Run: headless pygame with SDL's dummy video driver; simulated clock (each Clock.tick advances the game by its frame time, no real sleeping); random seed 0; keys injected as events and as key.get_pressed() state; mouse plan: one left click at the window centre at the start of phase 2, then a move to the lower-right quarter at the start of phase 3.
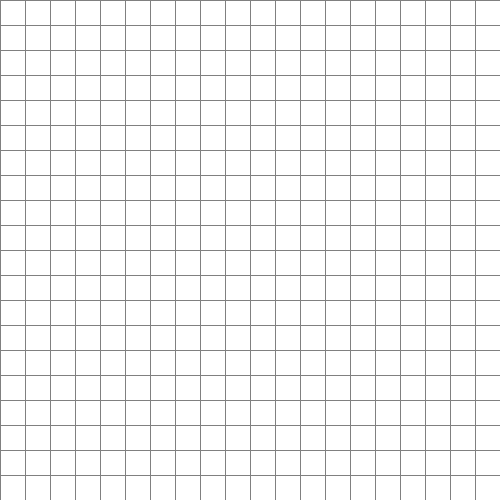
Frame 1 of 4 · flips 1–60 · no input
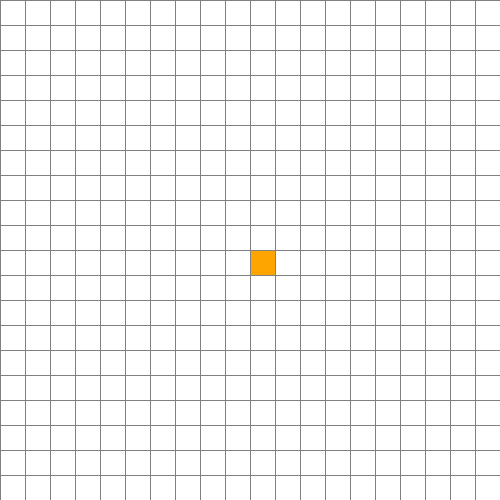
Frame 2 of 4 · flips 61–180 · clicked the window centre · tapped SPACE, RETURN · held RIGHT (→), D
Frame 3 of 4 · flips 181–300 · moved the mouse to the lower-right quarter · held DOWN (↓), S · screen unchanged from frame 2, image omitted
Frame 4 of 4 · flips 301–420 · held LEFT (←), A, UP (↑), W · screen unchanged from frame 3, image omitted

The pygame program that drew these frames:

import pygame, time, math
from queue import PriorityQueue

WIDTH = 500
WIN = pygame.display.set_mode((WIDTH, WIDTH))

# title of pygame window.
pygame.display.set_caption("Path Finding Algorithms")


# color with RGB format.
RED = (255, 0, 0) 
BLUE = (0, 255, 0)
GREY = (128, 128, 128)
GREEN = (0, 255, 0)
WHITE = (255, 255, 255)
BLACK = (0, 0, 0)
YELLOW = (255, 255, 0)
PURPLE = (128, 0, 128)
ORANGE = (255, 165 ,0)
TURQUOISE = (64, 224, 208)

# Cube === Node.
class Cube:
	def __init__(self, row, col, width, total_rows):
		self.row = row
		self.col = col
		self.x = row * width
		self.y = col * width
		self.color = WHITE
		self.neighbors = []
		self.width = width
		self.total_rows = total_rows

	def get_pos(self):
		return self.row, self.col

	def is_closed(self):
		return self.color == RED

	def is_open(self):
		return self.color == GREEN

	def is_barrier(self):
		return self.color == BLACK

	def is_start(self):
		return self.color == ORANGE

	def is_end(self):
		return self.color == TURQUOISE

	def is_path(self):
		return self.color == PURPLE

	def reset(self):
		self.color = WHITE

	def make_start(self):
		self.color = ORANGE

	def make_closed(self):
		self.color = RED

	def make_open(self):
		self.color = GREEN

	def make_barrier(self):
		self.color = BLACK

	def make_end(self):
		self.color = TURQUOISE

	def make_path(self):
		self.color = PURPLE

	def draw(self, win):
		pygame.draw.rect(win, self.color, (self.x, self.y, self.width, self.width))

	def update_neighbors(self, grid):
		self.neighbors = []

		if self.col < self.total_rows - 1 and not grid[self.row][self.col + 1].is_barrier(): # RIGHT
			self.neighbors.append(grid[self.row][self.col + 1])

		if self.row < self.total_rows - 1 and not grid[self.row + 1][self.col].is_barrier(): # DOWN
			self.neighbors.append(grid[self.row + 1][self.col])

		if self.col > 0 and not grid[self.row][self.col - 1].is_barrier(): # LEFT
			self.neighbors.append(grid[self.row][self.col - 1])

		if self.row > 0 and not grid[self.row - 1][self.col].is_barrier(): # UP
			self.neighbors.append(grid[self.row - 1][self.col])


	def __lt__(self, other):
		return False


# get the heuristic function of the current node (manhattan distance).
def h(p1, p2):
	x1, y1 = p1
	x2, y2 = p2
	return abs(x1 - x2) + abs(y1 - y2)


# printing the path of the algorithm.
def reconstruct_path(came_from, current, draw):
	while current in came_from:
		current = came_from[current]
		if not current.is_start(): 
			current.make_path()
			draw()
			# time.sleep(0.3)


# DFS algorithm.
def DFS(draw, grid, start, end): 
	stack = [] 
	stack.append(start)
	came_from = {}
	open_set_hash = {start}

	while len(stack) != 0:
		for event in pygame.event.get():
			if event.type == pygame.QUIT:
				pygame.quit()

		current = stack.pop()

		if current == end:
			reconstruct_path(came_from, end, draw)
			end.make_end()
			return True

		for neighbor in current.neighbors:
			if neighbor not in open_set_hash:
				came_from[neighbor] = current
				stack.append(neighbor)
				open_set_hash.add(neighbor)
				neighbor.make_open()

		draw()

		if current != start:
			current.make_closed()

	return False


# Dijkstra algorithm (dij works as BFS).
def dij(draw, grid, start, end): 
	# to keep track the priority of the nodes which has the same f value.
	count = 0

	open_set = PriorityQueue()
	open_set.put((0, count, start))
	came_from = {}
	
	# 2D matrix, its name is g_score, each cell is dict{key=cube : value=gvalue}, initially gvalue=inf}
	g_score = {cube: float("inf") for row in grid for cube in row}
	g_score[start] = 0
	open_set_hash = {start}

	while not open_set.empty():
		for event in pygame.event.get():
			if event.type == pygame.QUIT:
				pygame.quit()

		current = open_set.get()[2]
		open_set_hash.remove(current)

		if current == end:
			reconstruct_path(came_from, end, draw)
			end.make_end()
			return True

		for neighbor in current.neighbors:
			temp_g_score = g_score[current] + 1

			if temp_g_score < g_score[neighbor]:
				came_from[neighbor] = current
				g_score[neighbor] = temp_g_score
				if neighbor not in open_set_hash:
					count += 1
					open_set.put((g_score[neighbor], count, neighbor))
					open_set_hash.add(neighbor)
					neighbor.make_open()

		draw()

		if current != start:
			current.make_closed()

	return False


# A* algorithm.
def aStar(draw, grid, start, end):
	# to keep track the priority of the nodes which has the same f value.
	count = 0

	open_set = PriorityQueue()
	open_set.put((0, count, start))
	came_from = {}
	
	# 2D matrix, its name is g_score, each cell is dict{key=cube : value=gvalue}, initially gvalue=inf}
	g_score = {cube: float("inf") for row in grid for cube in row}

	g_score[start] = 0
	f_score = {cube: float("inf") for row in grid for cube in row}
	f_score[start] = h(start.get_pos(), end.get_pos())

	open_set_hash = {start}

	while not open_set.empty():
		for event in pygame.event.get():
			if event.type == pygame.QUIT:
				pygame.quit()

		current = open_set.get()[2]
		open_set_hash.remove(current)

		if current == end:
			reconstruct_path(came_from, end, draw)
			end.make_end()
			return True

		for neighbor in current.neighbors:
			temp_g_score = g_score[current] + 1

			if temp_g_score < g_score[neighbor]:
				came_from[neighbor] = current
				g_score[neighbor] = temp_g_score
				f_score[neighbor] = temp_g_score + h(neighbor.get_pos(), end.get_pos())
				if neighbor not in open_set_hash:
					count += 1
					open_set.put((f_score[neighbor], count, neighbor))
					open_set_hash.add(neighbor)
					neighbor.make_open()

		draw()

		if current != start:
			current.make_closed()

	return False


# 2D matrix, each cell is cube.
def make_grid(rows, width):
	grid = []
	gap = width // rows # width of the cube. 
	for i in range(rows):
		grid.append([])
		for j in range(rows):
			cube = Cube(i, j, gap, rows)
			grid[i].append(cube)

	return grid


# draw lines 
def draw_grid(win, rows, width):
	gap = width // rows
	for i in range(rows):
		# draw horizontal lines.
		pygame.draw.line(win, GREY, (0, i * gap), (width, i * gap))
		for j in range(rows):
			# draw vertical lines.
			pygame.draw.line(win, GREY, (j * gap, 0), (j * gap, width))


def draw(win, grid, rows, width):
	# fill the background with whie color.
	win.fill(WHITE)

	# draw a rectangle that indicates the cube
	for row in grid:
		for cube in row:
			cube.draw(win)

	# draw lines
	draw_grid(win, rows, width)

	# rendering and updating the content. 
	pygame.display.update()


# get the position of the mouse click
def get_clicked_pos(pos, rows, width):
	gap = width // rows
	y, x = pos

	row = y // gap
	col = x // gap

	return row, col


# store the neighbors and clear the background.
def clear_and_update(grid):
	for row in grid:
		for cube in row:
			cube.update_neighbors(grid)
			# clean the surface
			if cube.is_closed() or cube.is_open() or cube.is_path():
				cube.reset()	

def main(win, width):
	ROWS = 20
	grid = make_grid(ROWS, width)

	start = None
	end = None

	run = True
	while run:
		draw(win, grid, ROWS, width)
		for event in pygame.event.get():
			if event.type == pygame.QUIT:
				run = False

			if pygame.mouse.get_pressed()[0]: # LEFT
				pos = pygame.mouse.get_pos()
				row, col = get_clicked_pos(pos, ROWS, width)
				cube = grid[row][col]
				if not start and cube != end:
					start = cube
					start.make_start()

				elif not end and cube != start:
					end = cube
					end.make_end()

				elif cube != end and cube != start:
					cube.make_barrier()

			elif pygame.mouse.get_pressed()[2]: # RIGHT
				pos = pygame.mouse.get_pos()
				row, col = get_clicked_pos(pos, ROWS, width)
				cube = grid[row][col]
				cube.reset()
				if cube == start:
					start = None
				elif cube == end:
					end = None

			if event.type == pygame.KEYDOWN:
				if event.key == pygame.K_SPACE and start and end:

					clear_and_update(grid)
					aStar(lambda: draw(win, grid, ROWS, width), grid, start, end)
					# DFS(lambda: draw(win, grid, ROWS, width), grid, start, end)
					# dij(lambda: draw(win, grid, ROWS, width), grid, start, end)

				if event.key == pygame.K_c:
					start = None
					end = None
					grid = make_grid(ROWS, width)

	pygame.quit()

main(WIN, WIDTH)
